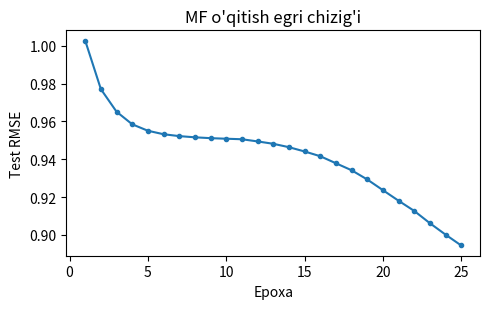

Generate this figure with matplotlib:
"""MT1 — 2-qadam. Tavsiya modellari: item-kNN, matrix factorization va offline metrikalar

Item-kNN (o'rtachadan farq bo'yicha kosinus o'xshashlik, K=30) va SGD bilan o'qitiladigan matrix factorization (k=8) quriladi. Reyting bashorati RMSE bilan, top-10 tavsiya esa precision@10, recall@10, katalog qamrovi (coverage) va yangilik (novelty) bilan baholanadi. Muhim saboq: vaqt bo'yicha offline testda foydalanuvchi faqat ko'rgan filmini baholaydi, shuning uchun mashhurlik modeli precision'da kuchli ko'rinadi (offline baholashning mashhurlik siljishi); gibrid model (MF + log mashhurlik) aniqlik va xilma-xillik o'rtasida murosa beradi.

Kutilgan natija: RMSE: item-kNN ~1,0, MF ~0,89; precision@10: mashhurlik ~0,09, gibrid ~0,09, MF ~0,02; coverage: item-kNN ~0,98, mashhurlik ~0,1 (taxminiy). MF o'qitish egri chizig'i.
"""
# 2-qadam. Tavsiya modellari: mashhurlik, item-kNN va matrix factorization (SGD); offline metrikalar
import warnings; warnings.filterwarnings("ignore")
import time, numpy as np, pandas as pd
import matplotlib; matplotlib.use("Agg"); import matplotlib.pyplot as plt

def reyting_yarat(n_u=600, n_i=400, k=6, seed=42):
    """1-qadamdagi bilan bir xil sintetik Netflix uslubidagi generator."""
    r = np.random.default_rng(seed)
    P, Q = r.normal(0, 1, (n_u, k)), r.normal(0, 1, (n_i, k))
    bu, bi = r.normal(0, 0.35, n_u), r.normal(0, 0.5, n_i)
    pop = 1.0 / np.arange(1, n_i + 1) ** 0.9; pop = pop[r.permutation(n_i)]; pop /= pop.sum()
    faollik = np.clip(r.lognormal(3.0, 0.7, n_u).astype(int) + 5, 5, n_i // 2)
    qator = []
    for u in range(n_u):
        items = r.choice(n_i, size=faollik[u], replace=False, p=pop)
        s = 3.5 + bu[u] + bi[items] + P[u] @ Q[items].T / np.sqrt(k) * 0.9 + r.normal(0, 0.45, len(items))
        qator += list(zip([u] * len(items), items, np.clip(np.round(s), 1, 5), r.uniform(0, 365, len(items))))
    return pd.DataFrame(qator, columns=["user", "item", "rating", "day"]), n_u, n_i

df, n_u, n_i = reyting_yarat()
tr, te = df[df.day < 305], df[df.day >= 305]
te = te[te.user.isin(tr.user) & te.item.isin(tr.item)]
mu = tr.rating.mean()
R = np.zeros((n_u, n_i), np.float32); R[tr.user, tr.item] = tr.rating          # zich matritsa (kichik o'lcham)
M = R > 0
def rmse(a, b): return float(np.sqrt(np.mean((a - b) ** 2)))

# --- 1) Item-kNN: o'rtachadan farq bo'yicha kosinus o'xshashlik, k eng yaqin qo'shni
t0 = time.perf_counter()
umean = np.where(M.sum(1) > 0, R.sum(1) / np.maximum(M.sum(1), 1), mu)
C = np.where(M, R - umean[:, None], 0.0)
norm = np.linalg.norm(C, axis=0) + 1e-9
S = (C.T @ C) / np.outer(norm, norm); np.fill_diagonal(S, 0)
K = 30
idx = np.argsort(-S, axis=1)[:, K:]; Sk = S.copy(); np.put_along_axis(Sk, idx, 0, axis=1)   # faqat top-K qo'shni
Sk = np.maximum(Sk, 0)
def knn_baho(u, items):
    w = Sk[items][:, M[u]]; c = C[u, M[u]]
    return umean[u] + (w @ c) / (w.sum(1) + 1e-6)
t_knn = time.perf_counter() - t0
p_knn = np.concatenate([knn_baho(u, g.item.values) for u, g in te.groupby("user")])
y_sorted = np.concatenate([g.rating.values for _, g in te.groupby("user")])

# --- 2) Matrix factorization: r = mu + bu + bi + p_u . q_i, SGD bilan
def mf_oqit(k=8, epoxa=25, lr=0.01, reg=0.05, seed=0):
    r = np.random.default_rng(seed)
    P, Q = r.normal(0, 0.1, (n_u, k)), r.normal(0, 0.1, (n_i, k)); bu, bi = np.zeros(n_u), np.zeros(n_i)
    U, I, Y = tr.user.values, tr.item.values, tr.rating.values
    tarix = []
    for ep in range(epoxa):
        for j in r.permutation(len(Y)):
            u, i = U[j], I[j]
            e = Y[j] - (mu + bu[u] + bi[i] + P[u] @ Q[i])
            bu[u] += lr * (e - reg * bu[u]); bi[i] += lr * (e - reg * bi[i])
            P[u], Q[i] = P[u] + lr * (e * Q[i] - reg * P[u]), Q[i] + lr * (e * P[u] - reg * Q[i])
        tarix.append(rmse(te.rating.values, np.clip(mu + bu[te.user] + bi[te.item] + np.sum(P[te.user] * Q[te.item], 1), 1, 5)))
    return P, Q, bu, bi, tarix
t0 = time.perf_counter(); P, Q, bu, bi, tarix = mf_oqit(); t_mf = time.perf_counter() - t0
print("=== Reyting bashorati (RMSE) ===")
print(pd.DataFrame([("Global o'rtacha", rmse(te.rating, mu), 0.0),
                    (f"Item-kNN (K={K})", rmse(y_sorted, np.clip(p_knn, 1, 5)), t_knn),
                    ("Matrix factorization (k=8)", tarix[-1], t_mf)],
                   columns=["Model", "RMSE", "O'qitish, s"]).round(4).to_string(index=False))

# --- Top-N tavsiya va reyting metrikalari: test reytingi >= 4 bo'lgan filmlar — «yoqqan» (relevant)
N = 10
releg = te[te.rating >= 4].groupby("user").item.apply(set)
def top_n(baho_vektor, u):
    s = baho_vektor.copy(); s[M[u]] = -np.inf                          # ko'rilganlarni tavsiya qilmaymiz
    return np.argpartition(-s, N)[:N]
pop_baho = M.sum(0).astype(float)
modellar = {
    "Mashhurlik": lambda u: pop_baho,
    "Item-kNN": lambda u: knn_baho(u, np.arange(n_i)),
    "MF": lambda u: mu + bu[u] + bi + Q @ P[u],
    # Gibrid: MF bahosi + mashhurlik logarifmi (ko'rilish ehtimoli). Offline testdagi «ko'rilganlik» siljishini hisobga oladi
    "Gibrid MF+log(pop)": lambda u: mu + bu[u] + bi + Q @ P[u] + 0.8 * np.log1p(pop_baho),
}
qator = []
for nom, f in modellar.items():
    prec, rec, tavsiya = [], [], set()
    for u, rel in releg.items():
        top = top_n(f(u), u); hit = len(rel & set(top))
        prec.append(hit / N); rec.append(hit / len(rel)); tavsiya |= set(top)
    novelty = np.mean([-np.log2((pop_baho[list(tavsiya)] + 1) / len(tr))])
    qator.append((nom, np.mean(prec), np.mean(rec), len(tavsiya) / n_i, novelty))
print(f"\n=== Top-{N} tavsiya metrikalari ===")
jad = pd.DataFrame(qator, columns=["Model", f"precision@{N}", f"recall@{N}", "coverage", "novelty, bit"]).round(4)
print(jad.to_string(index=False))
print("Izoh: vaqt bo'yicha offline testda foydalanuvchi faqat KO'RGAN filmini baholaydi, ko'rish esa mashhurlikka bog'liq —")
print("shuning uchun mashhurlik precision'da kuchli ko'rinadi (offline baholashning mashhurlik siljishi). Lekin uning coverage'i past:")
print("katalogning kichik qismi ko'rsatiladi. Gibrid model aniqlik va xilma-xillik o'rtasidagi murosani beradi; yakuniy hukm — A/B test (3-qadam).")

plt.figure(figsize=(5, 3.2)); plt.plot(range(1, len(tarix) + 1), tarix, marker=".")
plt.xlabel("Epoxa"); plt.ylabel("Test RMSE"); plt.title("MF o'qitish egri chizig'i"); plt.tight_layout()
